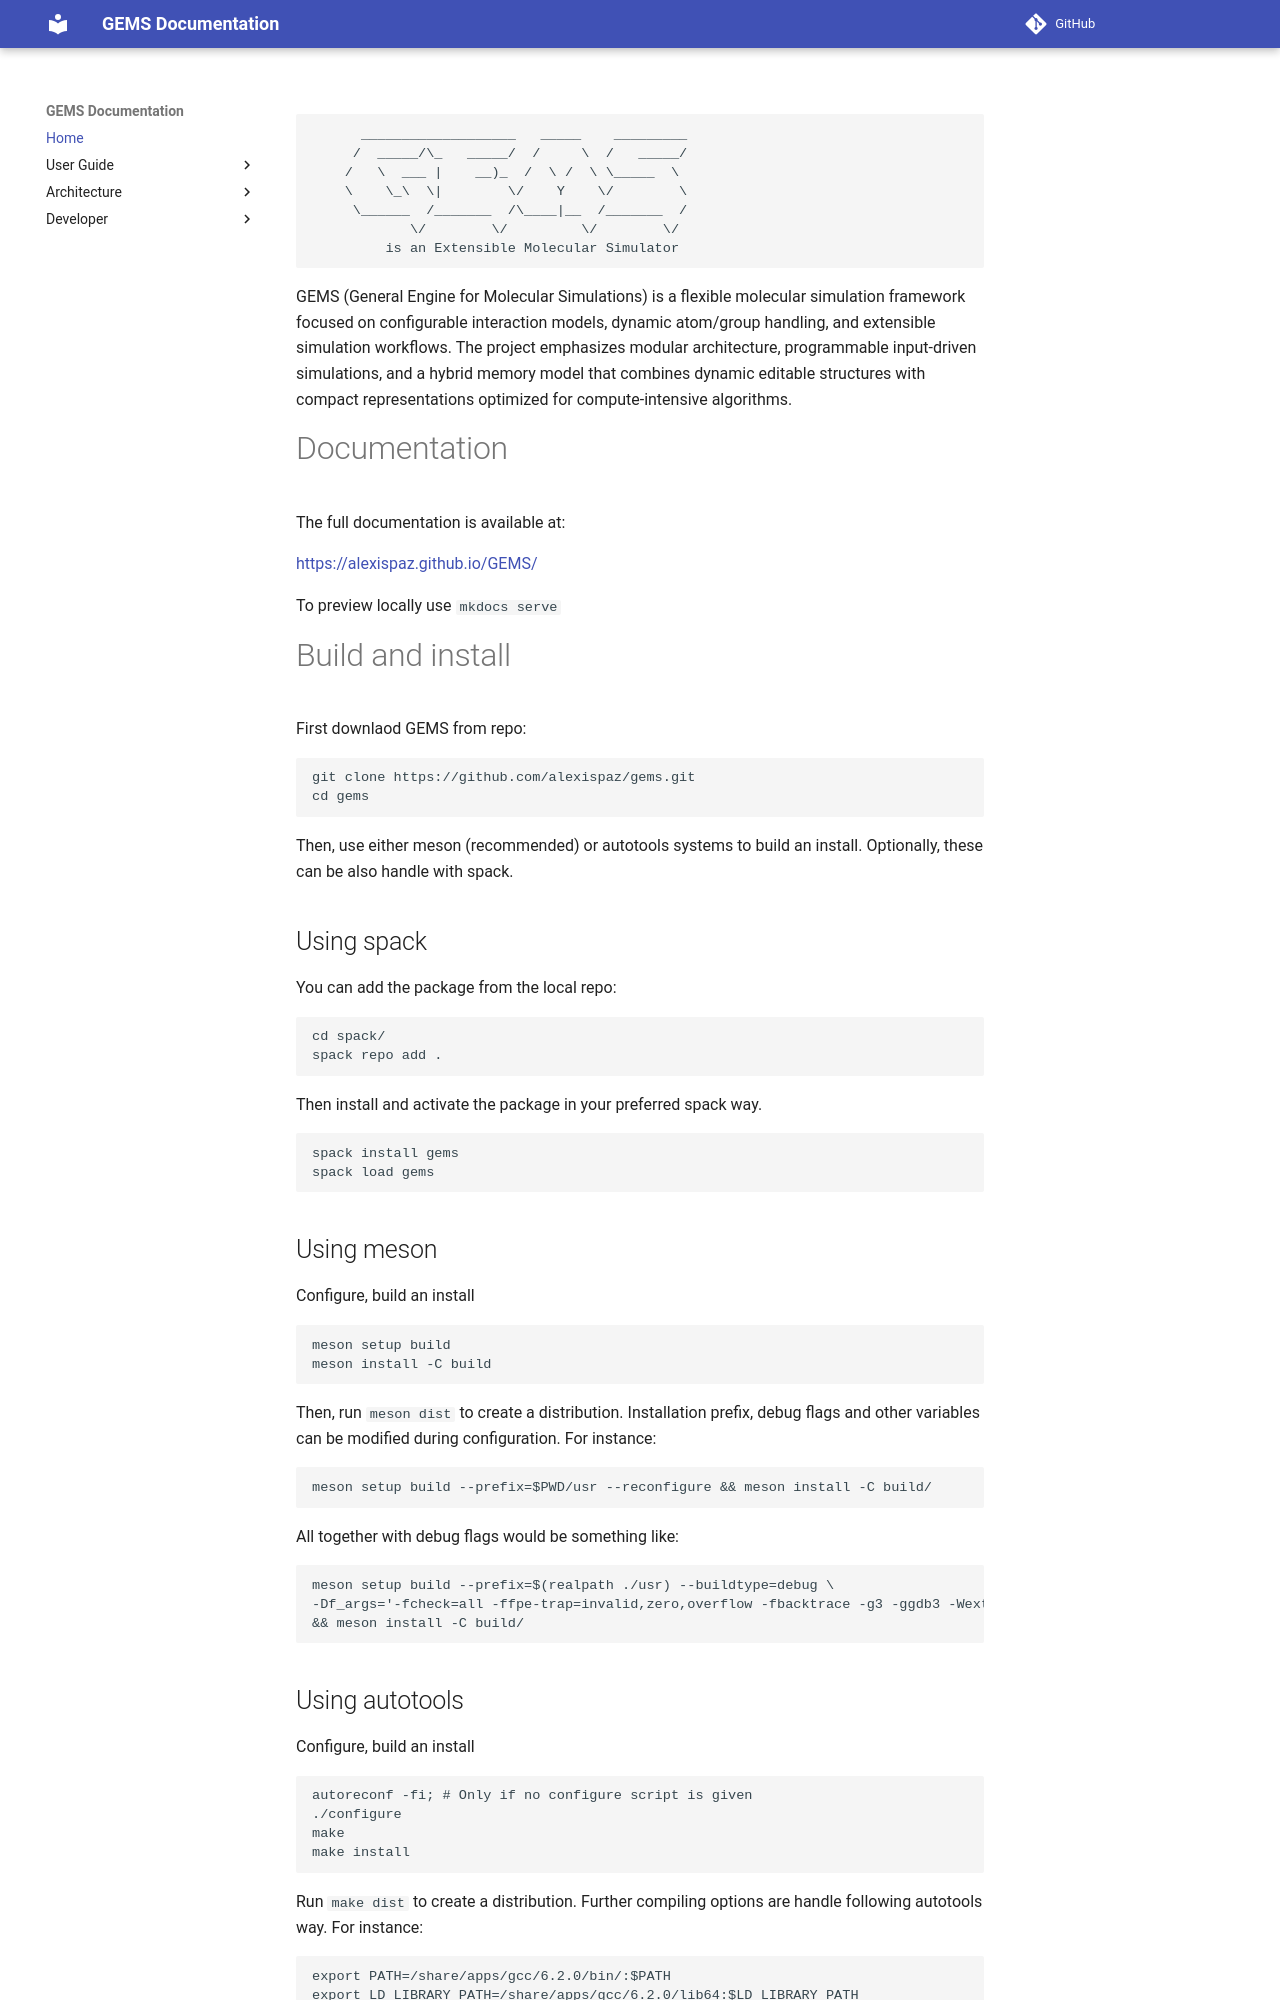

repository: alexispaz/GEMS · page: index.html · generator: mkdocs


          ___________________   _____    _________
         /  _____/\_   _____/  /     \  /   _____/
        /   \  ___ |    __)_  /  \ /  \ \_____  \ 
        \    \_\  \|        \/    Y    \/        \
         \______  /_______  /\____|__  /_______  /
                \/        \/         \/        \/ 
             is an Extensible Molecular Simulator
 

# Build and install

First downlaod GEMS from repo:
 
    git clone https://github.com/alexispaz/gems.git
    cd gems  

Then, use either meson (recommended) or autotools systems to build an install.
Optionally, these can be also handle with spack.

## Using spack

You can add the package from the local repo:

    cd spack/
    spack repo add .

Then install and activate the package in your preferred spack way.

    spack install gems
    spack load gems

## Using meson

Configure, build an install

    meson setup build
    meson install -C build

Then, run `meson dist` to create a distribution. Installation prefix, debug
flags and other variables can be modified during configuration. For instance:

    meson setup build --prefix=$PWD/usr --reconfigure && meson install -C build/

All together with debug flags would be something like:
  
    meson setup build --prefix=$(realpath ./usr) --buildtype=debug \
    -Df_args='-fcheck=all -ffpe-trap=invalid,zero,overflow -fbacktrace -g3 -ggdb3 -Wextra' \
    && meson install -C build/  

## Using autotools

Configure, build an install


    autoreconf -fi; # Only if no configure script is given
    ./configure
    make
    make install

Run `make dist` to create a distribution. Further compiling options are handle
following autotools way. For instance:

    export PATH=/share/apps/gcc/6.2.0/bin/:$PATH
    export LD_LIBRARY_PATH=/share/apps/gcc/6.2.0/lib64:$LD_LIBRARY_PATH
    export FC=gfortran
    export FCFLAGS=-fno-use-linker-plugin
	./configure --disable-openmp FCFLAGS='-Ofast'

See `./configure --help` for more information.

_Warning: If you switch between Autotools and Meson, remember that Autotools
places compiled .mod files inside the src/ directory, while Meson expects the
source tree to be clean. Leftover .mod files in src/ can cause incorrect
dependency resolution and misleading compilation errors._
